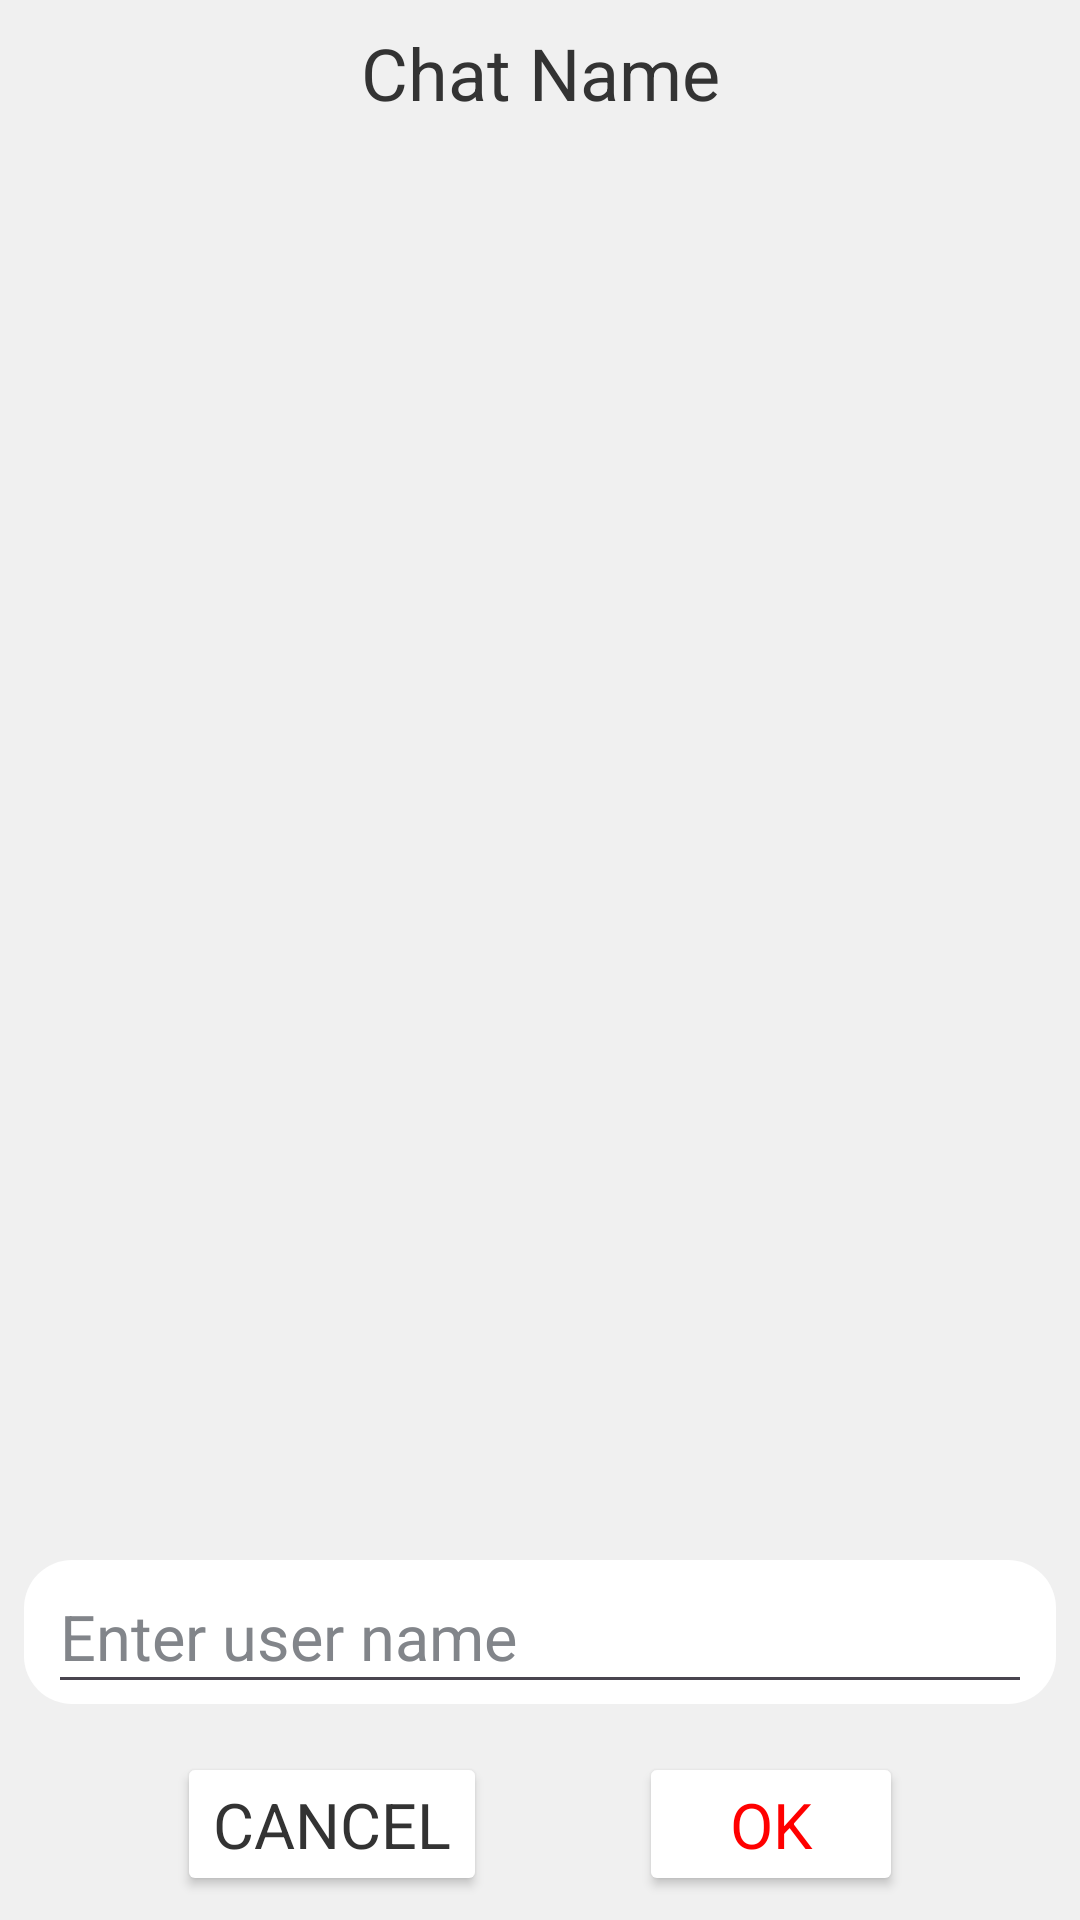

Layout XML and referenced resources for this Android screen:
<!-- AndroidManifest.xml: application theme Base.Theme.Messenger -->
<!-- res/layout/fragment_chatname.xml -->
<?xml version="1.0" encoding="utf-8"?>
<androidx.constraintlayout.widget.ConstraintLayout xmlns:android="http://schemas.android.com/apk/res/android"
    xmlns:app="http://schemas.android.com/apk/res-auto"
    xmlns:tools="http://schemas.android.com/tools"
    android:layout_width="match_parent"
    android:layout_height="wrap_content"
    android:background="?colorBackground"
    tools:context=".chats.ui.dialogs.CreateChatDialogFragment">

    <TextView
        android:id="@+id/textChatName"
        android:layout_width="wrap_content"
        android:layout_height="wrap_content"
        android:layout_marginTop="8dp"
        android:text="Chat Name"
        android:textColor="?colorText"
        android:textSize="24sp"
        app:layout_constraintEnd_toEndOf="parent"
        app:layout_constraintStart_toStartOf="parent"
        app:layout_constraintTop_toTopOf="parent" />

    <FrameLayout
        android:id="@+id/frameChatName"
        android:layout_width="0dp"
        android:layout_height="48dp"
        android:layout_marginStart="8dp"
        android:layout_marginTop="16dp"
        android:layout_marginEnd="8dp"
        android:layout_marginBottom="8dp"
        android:background="@drawable/rounded_element"
        android:backgroundTint="?colorFragment"
        app:layout_constraintBottom_toTopOf="@id/renameError"
        app:layout_constraintEnd_toEndOf="parent"
        app:layout_constraintStart_toStartOf="parent"
        app:layout_constraintTop_toBottomOf="@id/textChatName">

        <EditText
            android:id="@+id/enterChatName"
            android:layout_width="match_parent"
            android:layout_height="48dp"
            android:layout_marginStart="8dp"
            android:layout_marginEnd="8dp"
            android:gravity="start|center"
            android:hint="@string/enterUserName"
            android:inputType="text"
            android:textColor="?colorText"
            android:textColorHint="?colorHintText"
            android:textSize="21sp" />

    </FrameLayout>

    <TextView
        android:id="@id/renameError"
        android:layout_width="wrap_content"
        android:layout_height="wrap_content"
        android:layout_marginStart="8dp"
        android:layout_marginTop="8dp"
        android:layout_marginBottom="8dp"
        android:text=""
        android:textColor="@color/red"
        android:textSize="12sp"
        android:visibility="gone"
        app:layout_constraintStart_toStartOf="@id/frameChatName"
        app:layout_constraintTop_toBottomOf="@id/frameChatName" />

    <Button
        android:id="@id/cancel_button"
        android:layout_width="wrap_content"
        android:layout_height="48dp"
        android:layout_marginTop="16dp"
        android:layout_marginBottom="8dp"
        android:backgroundTint="?colorFragment"
        android:text="Cancel"
        android:textColor="?colorText"
        android:textSize="21sp"
        app:layout_constraintBaseline_toBottomOf="parent"
        app:layout_constraintEnd_toStartOf="@id/ok_button"
        app:layout_constraintStart_toStartOf="@id/frameChatName"
        app:layout_constraintTop_toBottomOf="@id/renameError" />

    <Button
        android:id="@id/ok_button"
        android:layout_width="wrap_content"
        android:layout_height="48dp"
        android:layout_marginTop="16dp"
        android:layout_marginBottom="8dp"
        android:backgroundTint="?colorFragment"
        android:text="Ok"
        android:textColor="@color/red"
        android:textSize="21sp"
        app:layout_constraintBottom_toBottomOf="parent"
        app:layout_constraintEnd_toEndOf="@id/frameChatName"
        app:layout_constraintStart_toEndOf="@id/cancel_button"
        app:layout_constraintTop_toBottomOf="@id/renameError" />

</androidx.constraintlayout.widget.ConstraintLayout>
<!-- resources referenced by this layout -->
<resources>
  <color name="red">#FF0000</color>
  <!-- drawable rounded_element (drawable) -->
  <?xml version="1.0" encoding="utf-8"?>
  <shape xmlns:android="http://schemas.android.com/apk/res/android"
      android:shape="rectangle">
      <corners android:radius="16dp" />
      <solid android:color="?colorFragment" />
  </shape>
  <string name="enterUserName">Enter user name</string>
  <style name="Base.Theme.Messenger" parent="Theme.Material3.DayNight.NoActionBar">
          <item name="colorBackground">@color/dayThemeBackground</item>
          <item name="colorTouchedBackground">@color/dayThemeTouchedBackground</item>
          <item name="colorSubtext">@color/dayThemeGrayText</item>
          <item name="colorText">@color/dayThemeBlackText</item>
          <item name="colorLineDetails">@color/dayThemeLine</item>
          <item name="colorThumb">@color/dayThemeBlackText</item>
          <item name="colorTrack">@color/dayThemeGrayText</item>
          <item name="iconThumb">@drawable/day_theme</item>
          <item name="themeText">@string/lightTheme</item>
          <item name="fontFamily">@font/samsung</item>
          <item name="android:statusBarColor">@color/dayThemeBackground</item>
          <item name="android:windowLightStatusBar">true</item>
          <item name="colorFragment">@color/dayThemeBlock</item>
          <item name="colorHintText">@color/dayThemeGrayText</item>
          <item name="avatar">@color/dayThemeGrayText</item>
      </style>
  <color name="dayThemeBackground">#F0F0F0</color>
  <color name="dayThemeTouchedBackground">#F0F0F0</color>
  <color name="dayThemeGrayText">#82858A</color>
  <color name="dayThemeBlackText">#333333</color>
  <color name="dayThemeLine">#F2F2F2</color>
  <!-- drawable day_theme: png bitmap (drawable, 19537 bytes) -->
  <string name="lightTheme">Theme: Light</string>
  <color name="dayThemeBlock">#FFFFFF</color>
</resources>
